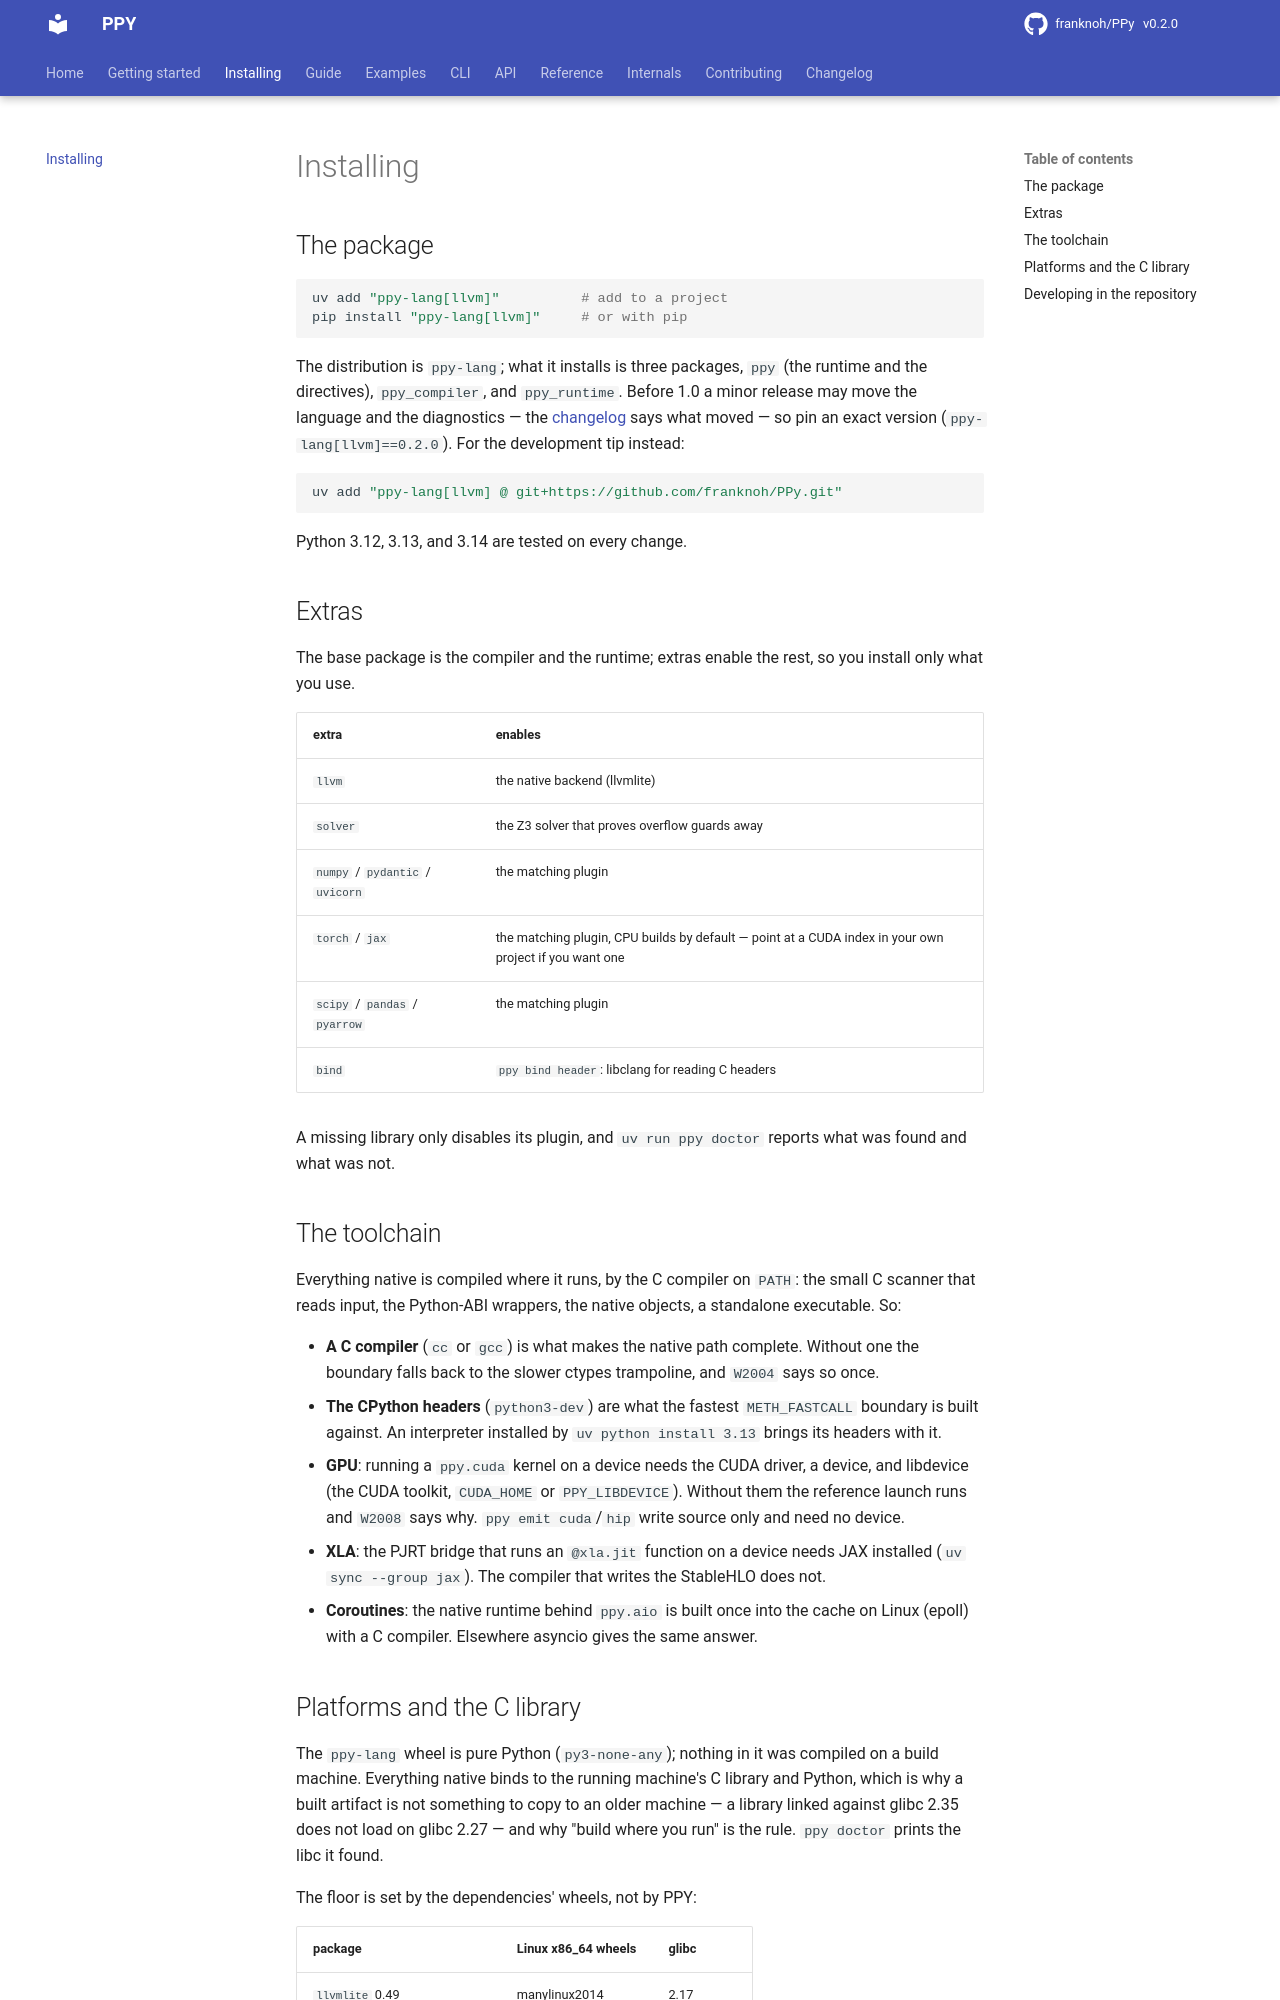

repository: franknoh/PPy · page: 0.2/installing/index.html · generator: mkdocs

# Installing

This page covers installing the `ppy-lang` package, its optional extras,
the native toolchain it uses, and platform support.

## Install the package

```bash
uv add "ppy-lang[llvm]"          # add to a project
pip install "ppy-lang[llvm]"     # or with pip
```

The distribution is `ppy-lang`. It installs three packages:

- `ppy`: the runtime and the directives
- `ppy_compiler`
- `ppy_runtime`

Before 1.0, a minor release may change the language and the diagnostics.
The [changelog](changelog.md) says what changed. Pin an exact version
(`ppy-lang[llvm]==0.7.2`).

To install the development tip instead:

```bash
uv add "ppy-lang[llvm] @ git+https://github.com/franknoh/PPy.git"
```

Python 3.12, 3.13, and 3.14 are tested on every change.

## Extras

The base package contains the compiler and the runtime. Extras enable the
rest, so you install only what you use.

| extra | enables |
|---|---|
| `llvm` | the native backend (llvmlite) |
| `solver` | the Z3 solver that proves overflow guards away |
| `numpy` / `pydantic` / `uvicorn` | the matching plugin |
| `torch` / `jax` | the matching plugin, CPU builds by default. Point at a CUDA index in your own project if you want one |
| `scipy` / `pandas` / `pyarrow` | the matching plugin |
| `bind` | `ppy bind header`: libclang for reading C headers |

A missing library only disables its plugin. `uv run ppy doctor` reports
what was found and what was not.

Without the `llvm` extra, `ppy run prog.py` prints one warning (`W2012`)
saying how to install `ppy-lang[llvm]`, then runs the program on CPython
with the same output and exit code. `ppy build`, `ppy run --profile`, and
the other commands that only make native code stop with `E1801` and the
same advice.

## Toolchain

Everything native is compiled on the machine where it runs, by the C
compiler on `PATH`. That includes the small C scanner that reads input, the
Python-ABI wrappers, the native objects, and standalone executables.

- **C compiler** (`cc` or `gcc`): needed for the complete native path.
  Without one, the boundary falls back to the slower ctypes trampoline and
  `W2004` says so once.
- **CPython headers** (`python3-dev`): the fastest `METH_FASTCALL` boundary
  is built against them. An interpreter installed by `uv python install
  3.13` brings its headers with it.
- **GPU**: running a `ppy.cuda` kernel on a device needs the CUDA driver, a
  device, and libdevice (the CUDA toolkit, `CUDA_HOME` or `PPY_LIBDEVICE`).
  Without them the reference launch runs and `W2008` says why. `ppy emit
  cuda`/`hip` write source only and need no device.
- **XLA**: the PJRT bridge that runs an `@xla.jit` function on a device
  needs JAX installed (`uv sync --group jax`). The compiler that writes the
  StableHLO does not.
- **Coroutines**: the native runtime behind `ppy.aio` is built once into
  the cache on Linux (epoll) with a C compiler. On other platforms asyncio
  gives the same answer.
